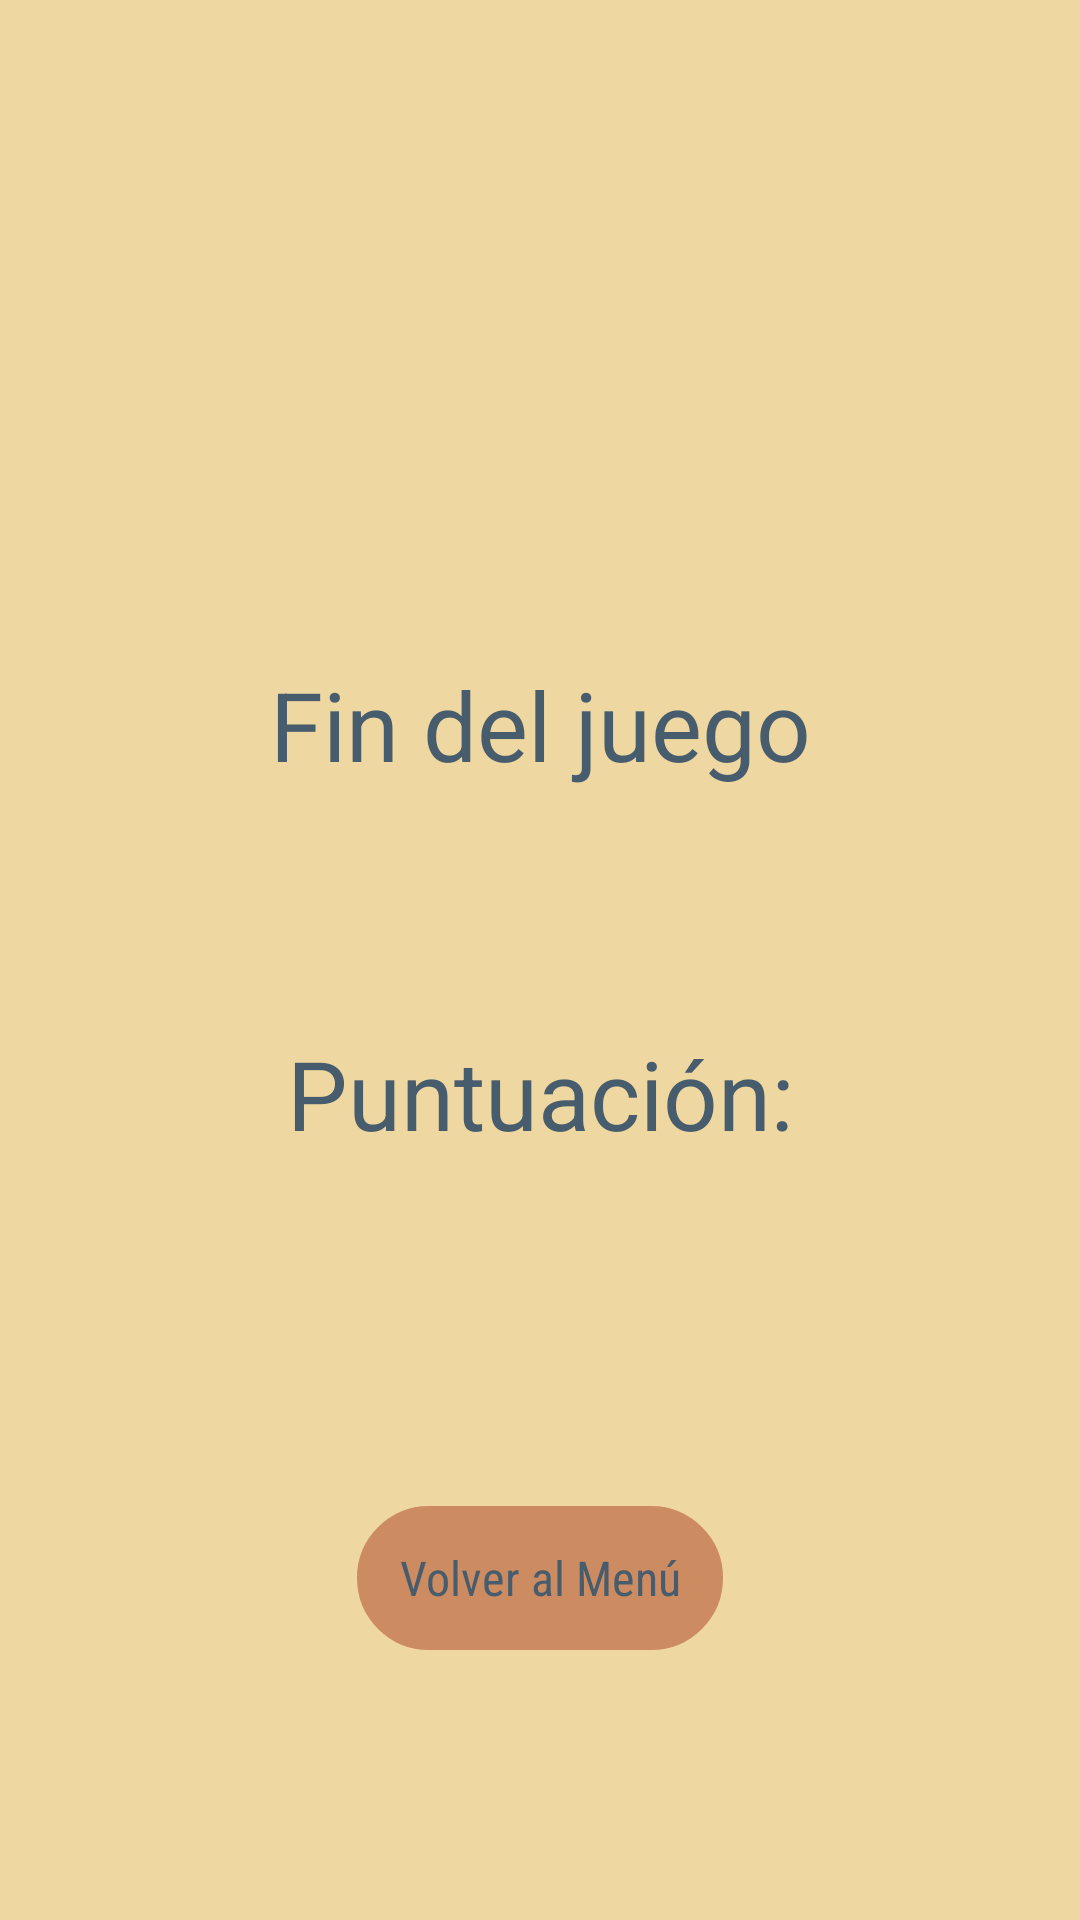

Android layout source for this screen:
<!-- AndroidManifest.xml: application theme AppTheme -->
<!-- res/layout/fragment_glass_game_over.xml -->
<?xml version="1.0" encoding="utf-8"?>
<androidx.constraintlayout.widget.ConstraintLayout xmlns:android="http://schemas.android.com/apk/res/android"
    xmlns:app="http://schemas.android.com/apk/res-auto"
    android:layout_width="match_parent"
    android:layout_height="match_parent"
    android:background="@color/paletteBackground">

    <TextView
        android:id="@+id/gameOverText"
        style="@android:style/TextAppearance.DeviceDefault.Large"
        android:layout_width="wrap_content"
        android:layout_height="wrap_content"
        android:layout_gravity="center_horizontal|top"
        android:layout_marginTop="220dp"
        android:text="@string/game_over"
        android:textAlignment="center"
        android:textSize="32sp"
        android:textColor="@color/paletteDarkBlue"
        app:layout_constraintEnd_toEndOf="parent"
        app:layout_constraintStart_toStartOf="parent"
        app:layout_constraintTop_toTopOf="parent" />

    <TextView
        android:id="@+id/scoreText"
        style="@android:style/TextAppearance.DeviceDefault.Large"
        android:layout_width="wrap_content"
        android:layout_height="wrap_content"
        android:layout_marginTop="80dp"
        android:text="@string/score_message"
        android:textAlignment="center"
        android:textSize="32sp"
        android:textColor="@color/paletteDarkBlue"
        app:layout_constraintEnd_toEndOf="parent"
        app:layout_constraintStart_toStartOf="parent"
        app:layout_constraintTop_toBottomOf="@+id/gameOverText" />

    <Button
        android:id="@+id/buttonRetryGlass"
        android:layout_width="wrap_content"
        android:layout_height="wrap_content"
        android:layout_gravity="center_horizontal|bottom"
        android:layout_marginTop="116dp"
        android:background="@drawable/button2_shape"
        android:text="@string/games_menu_button"
        android:textSize="16sp"
        android:textColor="@color/paletteDarkBlue"
        app:layout_constraintEnd_toEndOf="parent"
        app:layout_constraintStart_toStartOf="parent"
        app:layout_constraintTop_toBottomOf="@+id/scoreText" />

</androidx.constraintlayout.widget.ConstraintLayout>
<!-- resources referenced by this layout -->
<resources>
  <color name="paletteBackground">#eed7a1</color>
  <color name="paletteDarkBlue">#475c6c</color>
  <!-- drawable button2_shape (drawable) -->
  <?xml version="1.0" encoding="utf-8"?>
  <shape xmlns:android="http://schemas.android.com/apk/res/android" android:shape="rectangle" >
      <corners
          android:radius="100dp"
          />
      <solid
          android:color="@color/paletteOrange"
          />
      <size
          android:width="122dp"
          android:height="30dp"
          />
      <stroke
          android:width="2dp"
          android:color="@color/paletteOrange"
          />
  </shape>
  <string name="game_over">Fin del juego</string>
  <string name="games_menu_button">Volver al Menú</string>
  <string name="score_message">Puntuación:</string>
  <style name="AppTheme" parent="Theme.AppCompat.Light.DarkActionBar">
          
          <item name="colorPrimary">@color/paletteOrange</item>
          <item name="colorPrimaryDark">@color/paletteDarkBlue</item>
          <item name="colorAccent">@color/paletteDarkBlue</item>
          <item name="android:textViewStyle">@style/RobotoTextViewStyle</item>
          <item name="android:buttonStyle">@style/RobotoButtonStyle</item>
      </style>
  <color name="paletteOrange">#cd8b62</color>
  <style name="RobotoTextViewStyle" parent="android:Widget.TextView">
          <item name="android:fontFamily">sans-serif</item>
      </style>
  <style name="RobotoButtonStyle" parent="android:Widget.Holo.Button">
          <item name="android:fontFamily">sans-serif-condensed</item>
      </style>
</resources>
